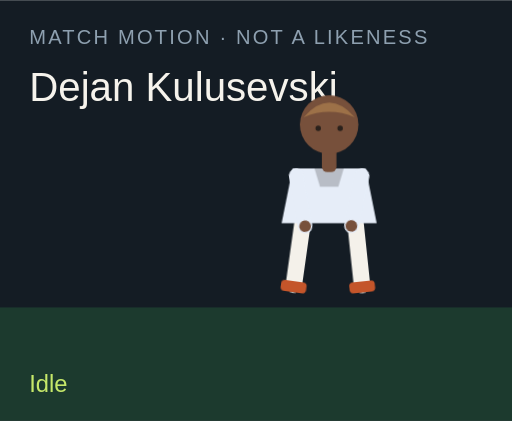
t = 0.00 s
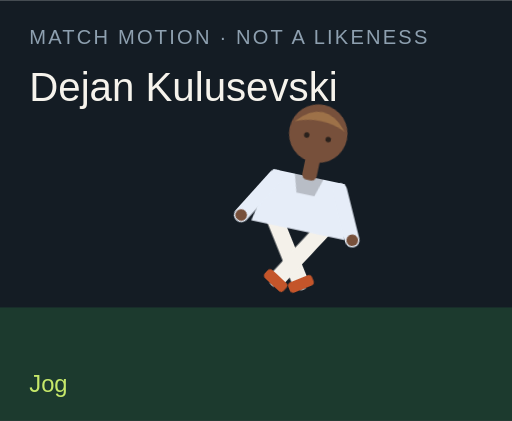
t = 1.50 s
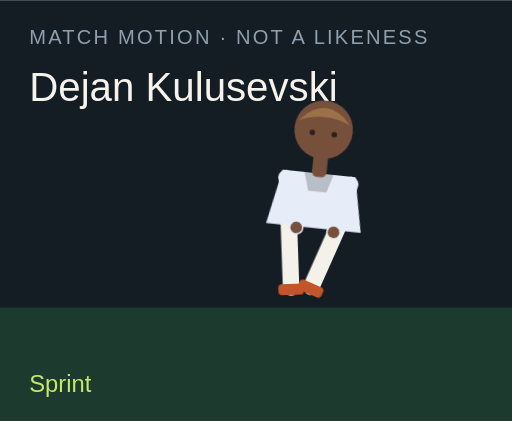
t = 3.00 s
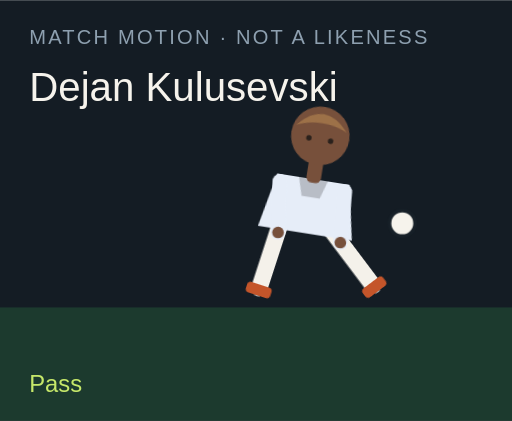
t = 4.50 s
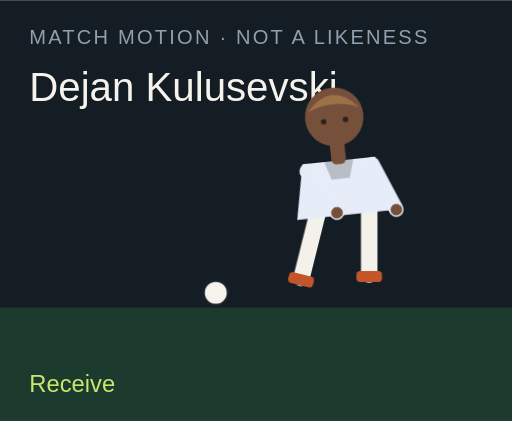
t = 6.00 s
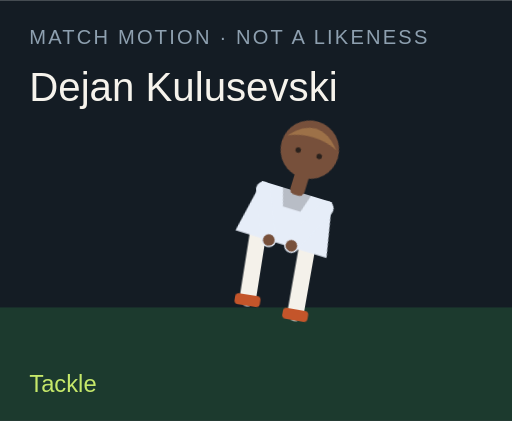
t = 7.50 s

The animated SVG that drew these frames (rendered in a browser with its animation timeline set to each time). Animation: 18 CSS @keyframes rules; one cycle of 9.00 s, repeats indefinitely.

<?xml version="1.0" encoding="UTF-8"?>
<svg xmlns="http://www.w3.org/2000/svg" viewBox="0 0 280 230" role="img">
  <style>@media (prefers-reduced-motion: reduce){animate,animateTransform{display:none}}</style>
  <rect width="280" height="230" fill="#141c24"/>
  <rect y="168" width="280" height="62" fill="#1c3a2e"/>
  <text x="16" y="24" fill="#8ea0b0" font-family="Arial,sans-serif" font-size="11" letter-spacing="1.2">MATCH MOTION · NOT A LIKENESS</text>
  <text x="16" y="55" fill="#f6f3ec" font-family="Impact,sans-serif" font-size="22">Dejan Kulusevski</text>
  <circle r="7" fill="#f6f3ec" stroke="#172028" stroke-width="2" id="motion-52666" cx="150" cy="160" opacity="0">
    
    
    
  </circle>
  <g transform="translate(132 40)">
    <g id="motion-52688" transform="rotate(0 48 90)">
      
      <g id="motion-52690" transform="translate(0 0)">
        
        <g transform="translate(34 78)"><g id="motion-52692" transform="rotate(8)"><path d="M0 0 V38" stroke="#f4f1ea" stroke-width="9" stroke-linecap="round"/><rect x="-7" y="36" width="14" height="6" rx="2" fill="#c4552a"/></g></g>
        <g transform="translate(62 78)"><g id="motion-52694" transform="rotate(-6)"><path d="M0 0 V38" stroke="#f4f1ea" stroke-width="9" stroke-linecap="round"/><rect x="-7" y="36" width="14" height="6" rx="2" fill="#c4552a"/></g></g>
        <path d="M28 52 h40 l6 30 H22 Z" fill="#e6edf8"/>
        <path d="M40 52 h16 l-3 10 H43 Z" fill="#000" opacity=".2"/>
        <g transform="translate(30 56)"><g id="motion-52696" transform="rotate(-10)"><path d="M0 0 V28" stroke="#e6edf8" stroke-width="8" stroke-linecap="round"/><circle cx="0" cy="28" r="3.2" fill="#77503b"/></g></g>
        <g transform="translate(66 56)"><g id="motion-52698" transform="rotate(12)"><path d="M0 0 V28" stroke="#e6edf8" stroke-width="8" stroke-linecap="round"/><circle cx="0" cy="28" r="3.2" fill="#77503b"/></g></g>
        <rect x="44" y="40" width="8" height="14" rx="3" fill="#77503b"/>
        <circle cx="48" cy="28" r="16" fill="#77503b"/>
        <path d="M34 24 Q48 8 62 24 Q48 18 34 24" fill="#9d7148"/>
        <circle cx="42" cy="30" r="1.5" fill="#2a211c"/><circle cx="54" cy="30" r="1.5" fill="#2a211c"/>
      </g>
    </g>
  </g>
  <text x="16" y="214" fill="#c6e86a" font-family="Arial,sans-serif" font-size="13" opacity="1" id="motion-52670">Idle</text><text x="16" y="214" fill="#c6e86a" font-family="Arial,sans-serif" font-size="13" opacity="0" id="motion-52672">Jog</text><text x="16" y="214" fill="#c6e86a" font-family="Arial,sans-serif" font-size="13" opacity="0" id="motion-52674">Sprint</text><text x="16" y="214" fill="#c6e86a" font-family="Arial,sans-serif" font-size="13" opacity="0" id="motion-52676">Dribble</text><text x="16" y="214" fill="#c6e86a" font-family="Arial,sans-serif" font-size="13" opacity="0" id="motion-52678">Pass</text><text x="16" y="214" fill="#c6e86a" font-family="Arial,sans-serif" font-size="13" opacity="0" id="motion-52680">Shoot</text><text x="16" y="214" fill="#c6e86a" font-family="Arial,sans-serif" font-size="13" opacity="0" id="motion-52682">Receive</text><text x="16" y="214" fill="#c6e86a" font-family="Arial,sans-serif" font-size="13" opacity="0" id="motion-52684">Tackle</text><text x="16" y="214" fill="#c6e86a" font-family="Arial,sans-serif" font-size="13" opacity="0" id="motion-52686">Arms wide</text>
<style>@keyframes track-52667{0%{cx:150px}11.1%{cx:156px}22.2%{cx:164px}33.300000000000004%{cx:142px}44.4%{cx:190px}55.60000000000001%{cx:250px}66.7%{cx:118px}77.8%{cx:150px}88.9%{cx:150px}100%{cx:150px}}@keyframes track-52668{0%{cy:160px}11.1%{cy:158px}22.2%{cy:154px}33.300000000000004%{cy:156px}44.4%{cy:148px}55.60000000000001%{cy:96px}66.7%{cy:160px}77.8%{cy:160px}88.9%{cy:160px}100%{cy:160px}}@keyframes track-52669{0%{opacity:0}11.1%{opacity:0}22.2%{opacity:0}33.300000000000004%{opacity:1}44.4%{opacity:1}55.60000000000001%{opacity:1}66.7%{opacity:1}77.8%{opacity:0}88.9%{opacity:0}100%{opacity:0}}@keyframes track-52671{0%{opacity:1}11.1%{opacity:0}22.2%{opacity:0}33.300000000000004%{opacity:0}44.4%{opacity:0}55.60000000000001%{opacity:0}66.7%{opacity:0}77.8%{opacity:0}88.9%{opacity:0}100%{opacity:1}}@keyframes track-52673{0%{opacity:0}11.1%{opacity:1}22.2%{opacity:0}33.300000000000004%{opacity:0}44.4%{opacity:0}55.60000000000001%{opacity:0}66.7%{opacity:0}77.8%{opacity:0}88.9%{opacity:0}100%{opacity:0}}@keyframes track-52675{0%{opacity:0}11.1%{opacity:0}22.2%{opacity:1}33.300000000000004%{opacity:0}44.4%{opacity:0}55.60000000000001%{opacity:0}66.7%{opacity:0}77.8%{opacity:0}88.9%{opacity:0}100%{opacity:0}}@keyframes track-52677{0%{opacity:0}11.1%{opacity:0}22.2%{opacity:0}33.300000000000004%{opacity:1}44.4%{opacity:0}55.60000000000001%{opacity:0}66.7%{opacity:0}77.8%{opacity:0}88.9%{opacity:0}100%{opacity:0}}@keyframes track-52679{0%{opacity:0}11.1%{opacity:0}22.2%{opacity:0}33.300000000000004%{opacity:0}44.4%{opacity:1}55.60000000000001%{opacity:0}66.7%{opacity:0}77.8%{opacity:0}88.9%{opacity:0}100%{opacity:0}}@keyframes track-52681{0%{opacity:0}11.1%{opacity:0}22.2%{opacity:0}33.300000000000004%{opacity:0}44.4%{opacity:0}55.60000000000001%{opacity:1}66.7%{opacity:0}77.8%{opacity:0}88.9%{opacity:0}100%{opacity:0}}@keyframes track-52683{0%{opacity:0}11.1%{opacity:0}22.2%{opacity:0}33.300000000000004%{opacity:0}44.4%{opacity:0}55.60000000000001%{opacity:0}66.7%{opacity:1}77.8%{opacity:0}88.9%{opacity:0}100%{opacity:0}}@keyframes track-52685{0%{opacity:0}11.1%{opacity:0}22.2%{opacity:0}33.300000000000004%{opacity:0}44.4%{opacity:0}55.60000000000001%{opacity:0}66.7%{opacity:0}77.8%{opacity:1}88.9%{opacity:0}100%{opacity:0}}@keyframes track-52687{0%{opacity:0}11.1%{opacity:0}22.2%{opacity:0}33.300000000000004%{opacity:0}44.4%{opacity:0}55.60000000000001%{opacity:0}66.7%{opacity:0}77.8%{opacity:0}88.9%{opacity:1}100%{opacity:0}}@keyframes track-52689{0%{transform:rotate(0deg)}11.1%{transform:rotate(8deg)}22.2%{transform:rotate(16deg)}33.300000000000004%{transform:rotate(6deg)}44.4%{transform:rotate(4deg)}55.60000000000001%{transform:rotate(14deg)}66.7%{transform:rotate(-6deg)}77.8%{transform:rotate(34deg)}88.9%{transform:rotate(0deg)}100%{transform:rotate(0deg)}}@keyframes track-52691{0%{transform:translate(0px,0px)}11.1%{transform:translate(0px,-3px)}22.2%{transform:translate(0px,-6px)}33.300000000000004%{transform:translate(0px,-2px)}44.4%{transform:translate(0px,2px)}55.60000000000001%{transform:translate(0px,-4px)}66.7%{transform:translate(0px,1px)}77.8%{transform:translate(0px,10px)}88.9%{transform:translate(0px,-8px)}100%{transform:translate(0px,0px)}}@keyframes track-52693{0%{transform:rotate(8deg)}11.1%{transform:rotate(-26deg)}22.2%{transform:rotate(-42deg)}33.300000000000004%{transform:rotate(-8deg)}44.4%{transform:rotate(6deg)}55.60000000000001%{transform:rotate(12deg)}66.7%{transform:rotate(20deg)}77.8%{transform:rotate(-8deg)}88.9%{transform:rotate(-8deg)}100%{transform:rotate(8deg)}}@keyframes track-52695{0%{transform:rotate(-6deg)}11.1%{transform:rotate(24deg)}22.2%{transform:rotate(38deg)}33.300000000000004%{transform:rotate(18deg)}44.4%{transform:rotate(-38deg)}55.60000000000001%{transform:rotate(-54deg)}66.7%{transform:rotate(6deg)}77.8%{transform:rotate(-22deg)}88.9%{transform:rotate(8deg)}100%{transform:rotate(-6deg)}}@keyframes track-52697{0%{transform:rotate(-10deg)}11.1%{transform:rotate(24deg)}22.2%{transform:rotate(36deg)}33.300000000000004%{transform:rotate(-18deg)}44.4%{transform:rotate(10deg)}55.60000000000001%{transform:rotate(-24deg)}66.7%{transform:rotate(-30deg)}77.8%{transform:rotate(12deg)}88.9%{transform:rotate(-58deg)}100%{transform:rotate(-10deg)}}@keyframes track-52699{0%{transform:rotate(12deg)}11.1%{transform:rotate(-20deg)}22.2%{transform:rotate(-32deg)}33.300000000000004%{transform:rotate(14deg)}44.4%{transform:rotate(-26deg)}55.60000000000001%{transform:rotate(18deg)}66.7%{transform:rotate(-22deg)}77.8%{transform:rotate(-6deg)}88.9%{transform:rotate(58deg)}100%{transform:rotate(12deg)}}@media(prefers-reduced-motion:no-preference){#motion-52666{animation:track-52667 9s linear infinite both,track-52668 9s linear infinite both,track-52669 9s steps(1,end) infinite both}#motion-52670{animation:track-52671 9s steps(1,end) infinite both}#motion-52672{animation:track-52673 9s steps(1,end) infinite both}#motion-52674{animation:track-52675 9s steps(1,end) infinite both}#motion-52676{animation:track-52677 9s steps(1,end) infinite both}#motion-52678{animation:track-52679 9s steps(1,end) infinite both}#motion-52680{animation:track-52681 9s steps(1,end) infinite both}#motion-52682{animation:track-52683 9s steps(1,end) infinite both}#motion-52684{animation:track-52685 9s steps(1,end) infinite both}#motion-52686{animation:track-52687 9s steps(1,end) infinite both}#motion-52688{animation:track-52689 9s linear infinite both}#motion-52690{animation:track-52691 9s linear infinite both}#motion-52692{animation:track-52693 9s linear infinite both}#motion-52694{animation:track-52695 9s linear infinite both}#motion-52696{animation:track-52697 9s linear infinite both}#motion-52698{animation:track-52699 9s linear infinite both}}</style></svg>
